Run: headless pygame with SDL's dummy video driver; simulated clock (each Clock.tick advances the game by its frame time, no real sleeping); random seed 0; keys injected as events and as key.get_pressed() state; no mouse input.
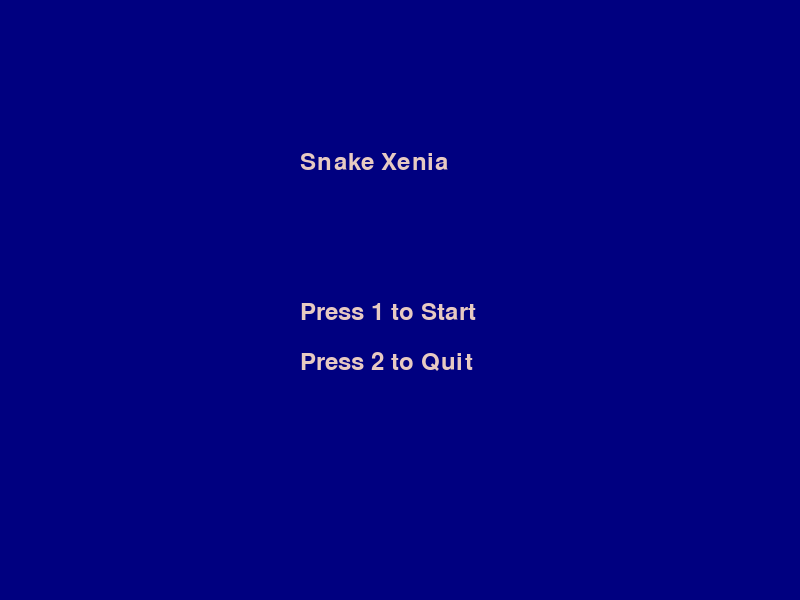
Frame 1 of 4 · flips 1–60 · no input
Frame 2 of 4 · flips 61–180 · tapped SPACE, RETURN · held RIGHT (→), D · screen unchanged from frame 1, image omitted
Frame 3 of 4 · flips 181–300 · held DOWN (↓), S · screen unchanged from frame 2, image omitted
Frame 4 of 4 · flips 301–420 · held LEFT (←), A, UP (↑), W · screen unchanged from frame 3, image omitted

The pygame program that drew these frames:

import pygame
import random

# Initialize Pygame
pygame.init()

# Set up display dimensions
SCREEN_WIDTH = 800
SCREEN_HEIGHT = 600

# Set up colors
OFF_PINK = (0, 0, 128)
NAVY_BLUE = (231, 202, 194)
RED = (255, 0, 0)


# Main class for the game
class SnakeGame:
    def __init__(self):
        self.screen = pygame.display.set_mode((SCREEN_WIDTH, SCREEN_HEIGHT))
        pygame.display.set_caption("Snake Xenia")
        self.clock = pygame.time.Clock()
        self.font = pygame.font.Font(None, 36)
        self.score = 0
        self.high_score = 0
        self.snake = Snake()
        self.food = Food()
        self.main_menu = MainMenu(self.screen, self.clock)

    def run(self):
        self.main_menu.show_menu()
        while True:
            if self.main_menu.check_start():
                self.snake.reset()
                self.score = 0
                self.game_loop()

    def game_loop(self):
        running = True
        while running:
            for event in pygame.event.get():
                if event.type == pygame.QUIT:
                    running = False
                if event.type == pygame.KEYDOWN:
                    self.snake.handle_keys(event.key)

            self.snake.move()
            collision = self.check_collision()
            if collision == 1:
                if self.score > self.high_score:
                    self.high_score = self.score
                self.game_over_screen()
                running = False
            self.screen.fill(OFF_PINK)
            self.snake.draw(self.screen)
            self.food.draw(self.screen)
            self.display_score()
            self.display_high_score()
            pygame.display.flip()
            self.clock.tick(10)

        self.run()

    def check_collision(self):
        if self.snake.check_collision(SCREEN_WIDTH, SCREEN_HEIGHT):
            return 1

        if self.snake.check_eating(self.food.position):
            self.food.new_position()
            self.snake.add_segment()
            self.score += 1
        return -1

    def display_score(self):
        text = self.font.render(f"Score: {self.score}", True, NAVY_BLUE)
        self.screen.blit(text, (10, 10))

    def display_high_score(self):
        text = self.font.render(f"High Score: {self.high_score}", True, NAVY_BLUE)
        self.screen.blit(text, (SCREEN_WIDTH - 200, 10))

    def game_over_screen(self):
        self.screen.fill(OFF_PINK)
        text = self.font.render("Game Over", True, NAVY_BLUE)
        text_rect = text.get_rect(center=(SCREEN_WIDTH // 2, SCREEN_HEIGHT // 2))
        self.screen.blit(text, text_rect)
        pygame.display.flip()
        pygame.time.wait(2000)

# Class for the Snake
class Snake:
    def __init__(self):
        self.size = 1
        self.elements = [[100, 50]]
        self.size_of_block = 20
        self.dx = 20
        self.dy = 0

    def reset(self):
        self.size = 1
        self.elements = [[100, 50]]
        self.dx = 20
        self.dy = 0

    def draw(self, screen):
        for element in self.elements:
            pygame.draw.rect(screen, NAVY_BLUE, (element[0], element[1], self.size_of_block, self.size_of_block))

    def move(self):
        for i in range(len(self.elements) - 1, 0, -1):
            self.elements[i] = list(self.elements[i - 1])

        self.elements[0][0] = (self.elements[0][0] + self.dx) % SCREEN_WIDTH
        self.elements[0][1] = (self.elements[0][1] + self.dy) % SCREEN_HEIGHT

    def add_segment(self):
        self.size += 1
        self.elements.append([0, 0])

    def handle_keys(self, key):
        if key == pygame.K_LEFT and self.dx == 0:
            self.dx = -20
            self.dy = 0
        if key == pygame.K_RIGHT and self.dx == 0:
            self.dx = 20
            self.dy = 0
        if key == pygame.K_UP and self.dy == 0:
            self.dy = -20
            self.dx = 0
        if key == pygame.K_DOWN and self.dy == 0:
            self.dy = 20
            self.dx = 0

    def check_collision(self, screen_width, screen_height):
        if (self.elements[0][0] < 0 or
            self.elements[0][0] >= screen_width or
            self.elements[0][1] < 0 or
            self.elements[0][1] >= screen_height):
            return True

        for block in self.elements[1:]:
            if (block[0] == self.elements[0][0] and block[1] == self.elements[0][1]):
                return True
        return False

    def check_eating(self, food_position):
        if (abs(self.elements[0][0] - food_position[0]) < 20 and
                abs(self.elements[0][1] - food_position[1]) < 20):
            return True
        return False

# Class for the Food
class Food:
    def __init__(self):
        self.position = [random.randrange(1, SCREEN_WIDTH // 20) * 20, random.randrange(1, SCREEN_HEIGHT // 20) * 20]
        self.size_of_block = 20

    def draw(self, screen):
        pygame.draw.rect(screen, RED, (self.position[0], self.position[1], self.size_of_block, self.size_of_block))

    def new_position(self):
        self.position = [random.randrange(1, SCREEN_WIDTH // 20) * 20, random.randrange(1, SCREEN_HEIGHT // 20) * 20]

# Class for the Main Menu
class MainMenu:
    def __init__(self, screen, clock):
        self.screen = screen
        self.clock = clock
        self.font = pygame.font.Font(None, 36)

    def show_menu(self):
        menu = True
        while menu:
            for event in pygame.event.get():
                if event.type == pygame.QUIT:
                    pygame.quit()
                if event.type == pygame.KEYDOWN:
                    if event.key == pygame.K_1:
                        menu = False
                    if event.key == pygame.K_2:
                        pygame.quit()

            self.screen.fill(OFF_PINK)
            title = self.font.render("Snake Xenia", True, NAVY_BLUE)
            self.screen.blit(title, (SCREEN_WIDTH // 2 - 100, SCREEN_HEIGHT // 4))
            start = self.font.render("Press 1 to Start", True, NAVY_BLUE)
            quit_game = self.font.render("Press 2 to Quit", True, NAVY_BLUE)
            self.screen.blit(start, (SCREEN_WIDTH // 2 - 100, SCREEN_HEIGHT // 2))
            self.screen.blit(quit_game, (SCREEN_WIDTH // 2 - 100, SCREEN_HEIGHT // 2 + 50))
            pygame.display.flip()
            self.clock.tick(10)

    def check_start(self):
        keys = pygame.key.get_pressed()
        if keys[pygame.K_1]:
            return True
        return False

# Run the game
if __name__ == "__main__":
    game = SnakeGame()
    game.run()
